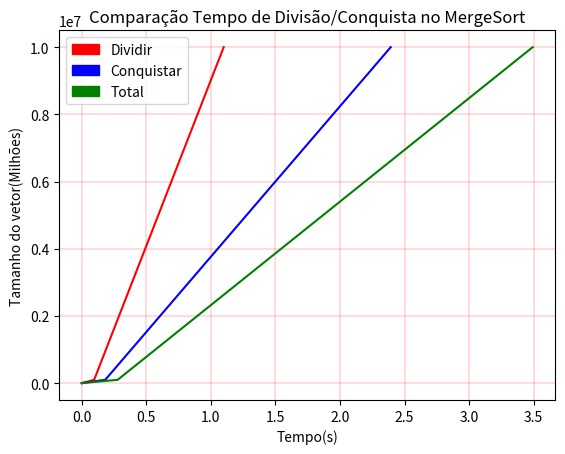

Recreate this plot in Python.
   
import numpy as np
import random
import time
import os
import matplotlib.pyplot as plt
import matplotlib.patches as mpatches

def Merge_A(left,right,A):
    i=j=k=0
    start_time = time.time()
    while(i < len(left) and j < len(right)):
        if(left[i] < right[j]):
            A[k]=left[i]
            i+=1

        else:
            A[k]=right[j]
            j+=1

        k+=1

    while(i < len(left)):
        A[k]=left[i]
        i+=1
        k+=1

    while(j < len(right)):
        A[k]=right[j]
        j+=1
        k+=1

    end_time = time.time() - start_time
    
    global conquer_time_a
    conquer_time_a += end_time

def Merge_B(left,right,A):
    i=j=k=0
    start_time = time.time()
    while(i < len(left) and j < len(right)):
        if(left[i] < right[j]):
            A[k]=left[i]
            i+=1

        else:
            A[k]=right[j]
            j+=1

        k+=1

    while(i < len(left)):
        A[k]=left[i]
        i+=1
        k+=1

    while(j < len(right)):
        A[k]=right[j]
        j+=1
        k+=1

    end_time = time.time() - start_time

    global conquer_time_b
    conquer_time_b += end_time

def Merge_C(left,right,A):
    i=j=k=0
    start_time = time.time()
    while(i < len(left) and j < len(right)):
        if(left[i] < right[j]):
            A[k]=left[i]
            i+=1

        else:
            A[k]=right[j]
            j+=1

        k+=1

    while(i < len(left)):
        A[k]=left[i]
        i+=1
        k+=1

    while(j < len(right)):
        A[k]=right[j]
        j+=1
        k+=1

    end_time = time.time() - start_time

    global conquer_time_c
    conquer_time_c += end_time

def Merge_D(left,right,A):
    i=j=k=0
    start_time = time.time()
    while(i < len(left) and j < len(right)):
        if(left[i] < right[j]):
            A[k]=left[i]
            i+=1

        else:
            A[k]=right[j]
            j+=1

        k+=1

    while(i < len(left)):
        A[k]=left[i]
        i+=1
        k+=1

    while(j < len(right)):
        A[k]=right[j]
        j+=1
        k+=1

    end_time = time.time() - start_time

    global conquer_time_d
    conquer_time_d += end_time

def Merge_E(left,right,A):
    i=j=k=0
    start_time = time.time()
    while(i < len(left) and j < len(right)):
        if(left[i] < right[j]):
            A[k]=left[i]
            i+=1

        else:
            A[k]=right[j]
            j+=1

        k+=1

    while(i < len(left)):
        A[k]=left[i]
        i+=1
        k+=1

    while(j < len(right)):
        A[k]=right[j]
        j+=1
        k+=1

    end_time = time.time() - start_time

    global conquer_time_e
    conquer_time_e += end_time

def MergeSort_A(A):
    start_time = time.time()
    left = []
    right = []
    n = len(A)
    if(n<2):
        return
    mid = n/2
    for i in range(int(mid)):
        left.append(A[i])
    for i in range(int(mid),n):
        right.append(A[i])
    
    end_time = time.time() - start_time

    global divide_time_a 
    divide_time_a += end_time

    MergeSort_A(left)
    MergeSort_A(right)
    Merge_A(left,right,A)

def MergeSort_B(A):
    start_time = time.time()
    left = []
    right = []
    n = len(A)
    if(n<2):
        return
    mid = n/2
    for i in range(int(mid)):
        left.append(A[i])
    for i in range(int(mid),n):
        right.append(A[i])
    
    end_time = time.time() - start_time

    global divide_time_b 
    divide_time_b += end_time
    
    MergeSort_B(left)
    MergeSort_B(right)
    Merge_B(left,right,A)

def MergeSort_C(A):
    start_time = time.time()
    left = []
    right = []
    n = len(A)
    if(n<2):
        return
    mid = n/2
    for i in range(int(mid)):
        left.append(A[i])
    for i in range(int(mid),n):
        right.append(A[i])
    
    end_time = time.time() - start_time

    global divide_time_c 
    divide_time_c += end_time
    MergeSort_C(left)
    MergeSort_C(right)
    Merge_C(left,right,A)

def MergeSort_D(A):
    start_time = time.time()
    left = []
    right = []
    n = len(A)
    if(n<2):
        return
    mid = n/2
    for i in range(int(mid)):
        left.append(A[i])
    for i in range(int(mid),n):
        right.append(A[i])
    
    end_time = time.time() - start_time

    global divide_time_d 
    divide_time_d+= end_time
    MergeSort_D(left)
    MergeSort_D(right)
    Merge_D(left,right,A)

def MergeSort_E(A):
    start_time = time.time()
    left = []
    right = []
    n = len(A)
    if(n<2):
        return
    mid = n/2
    for i in range(int(mid)):
        left.append(A[i])
    for i in range(int(mid),n):
        right.append(A[i])
    
    end_time = time.time() - start_time

    global divide_time_e 
    divide_time_e += end_time
    MergeSort_E(left)
    MergeSort_E(right)
    Merge_E(left,right,A)

    
divide_time_a = 0
conquer_time_a = 0
divide_time_b = 0 
conquer_time_b = 0
divide_time_c = 0 
conquer_time_c = 0
divide_time_d = 0 
conquer_time_d = 0
divide_time_e = 0 
conquer_time_e = 0

vector_a = random.sample(range(1,101), 100)
vector_b = random.sample(range(1,1001), 1000)
vector_c = random.sample(range(1,10001), 10000)
vector_d = random.sample(range(1,100001), 100000)
vector_e = random.sample(range(1,1000001), 1000000)


MergeSort_A(vector_a)
MergeSort_B(vector_b)
MergeSort_C(vector_c)
MergeSort_D(vector_d)
MergeSort_E(vector_e)

final_arr_1 = []
final_arr_2 = []
total_arr = []

total_arr.append(divide_time_a + conquer_time_a);
total_arr.append(divide_time_b + conquer_time_b);
total_arr.append(divide_time_c + conquer_time_c);
total_arr.append(divide_time_d + conquer_time_d);
total_arr.append(divide_time_e + conquer_time_e);

final_arr_1.append(divide_time_a)
final_arr_1.append(divide_time_b)
final_arr_1.append(divide_time_c)
final_arr_1.append(divide_time_d)
final_arr_1.append(divide_time_e)

final_arr_2.append(conquer_time_a)
final_arr_2.append(conquer_time_b)
final_arr_2.append(conquer_time_c)
final_arr_2.append(conquer_time_d)
final_arr_2.append(conquer_time_e)

print("A(100) - ","DIV: ", divide_time_a, " CONQ: ", conquer_time_a, " DIV/CONQ: ", "0")
print("B(1000) - ","DIV: ", divide_time_b, " CONQ: ", conquer_time_b, " DIV/CONQ: ", divide_time_b/conquer_time_b)
print("C(10000) - ","DIV: ", divide_time_c, " CONQ: ", conquer_time_c, " DIV/CONQ: ", divide_time_c/conquer_time_c)
print("D(100000) - ","DIV: ", divide_time_d, " CONQ: ", conquer_time_d, " DIV/CONQ: ", divide_time_d/conquer_time_d)
print("E(10000000) - ","DIV: ", divide_time_e, " CONQ: ", conquer_time_e, " DIV/CONQ: ", divide_time_e/conquer_time_e)

y = [100, 1000, 10000, 100000, 10000000]



plt.plot(final_arr_1, y, color='red')
plt.plot(final_arr_2, y, color='blue')
plt.plot(total_arr, y, color='green')

plt.title("Comparação Tempo de Divisão/Conquista no MergeSort")
red_patch = mpatches.Patch(color='red', label='Dividir')
blue_patch = mpatches.Patch(color='blue', label='Conquistar')
green_patch = mpatches.Patch(color='green', label='Total')

plt.legend(handles=[red_patch, blue_patch, green_patch])
plt.xlabel('Tempo(s)')
plt.ylabel('Tamanho do vetor(Milhões)')
plt.grid(color='r', linestyle='-', linewidth=0.2)
plt.show()